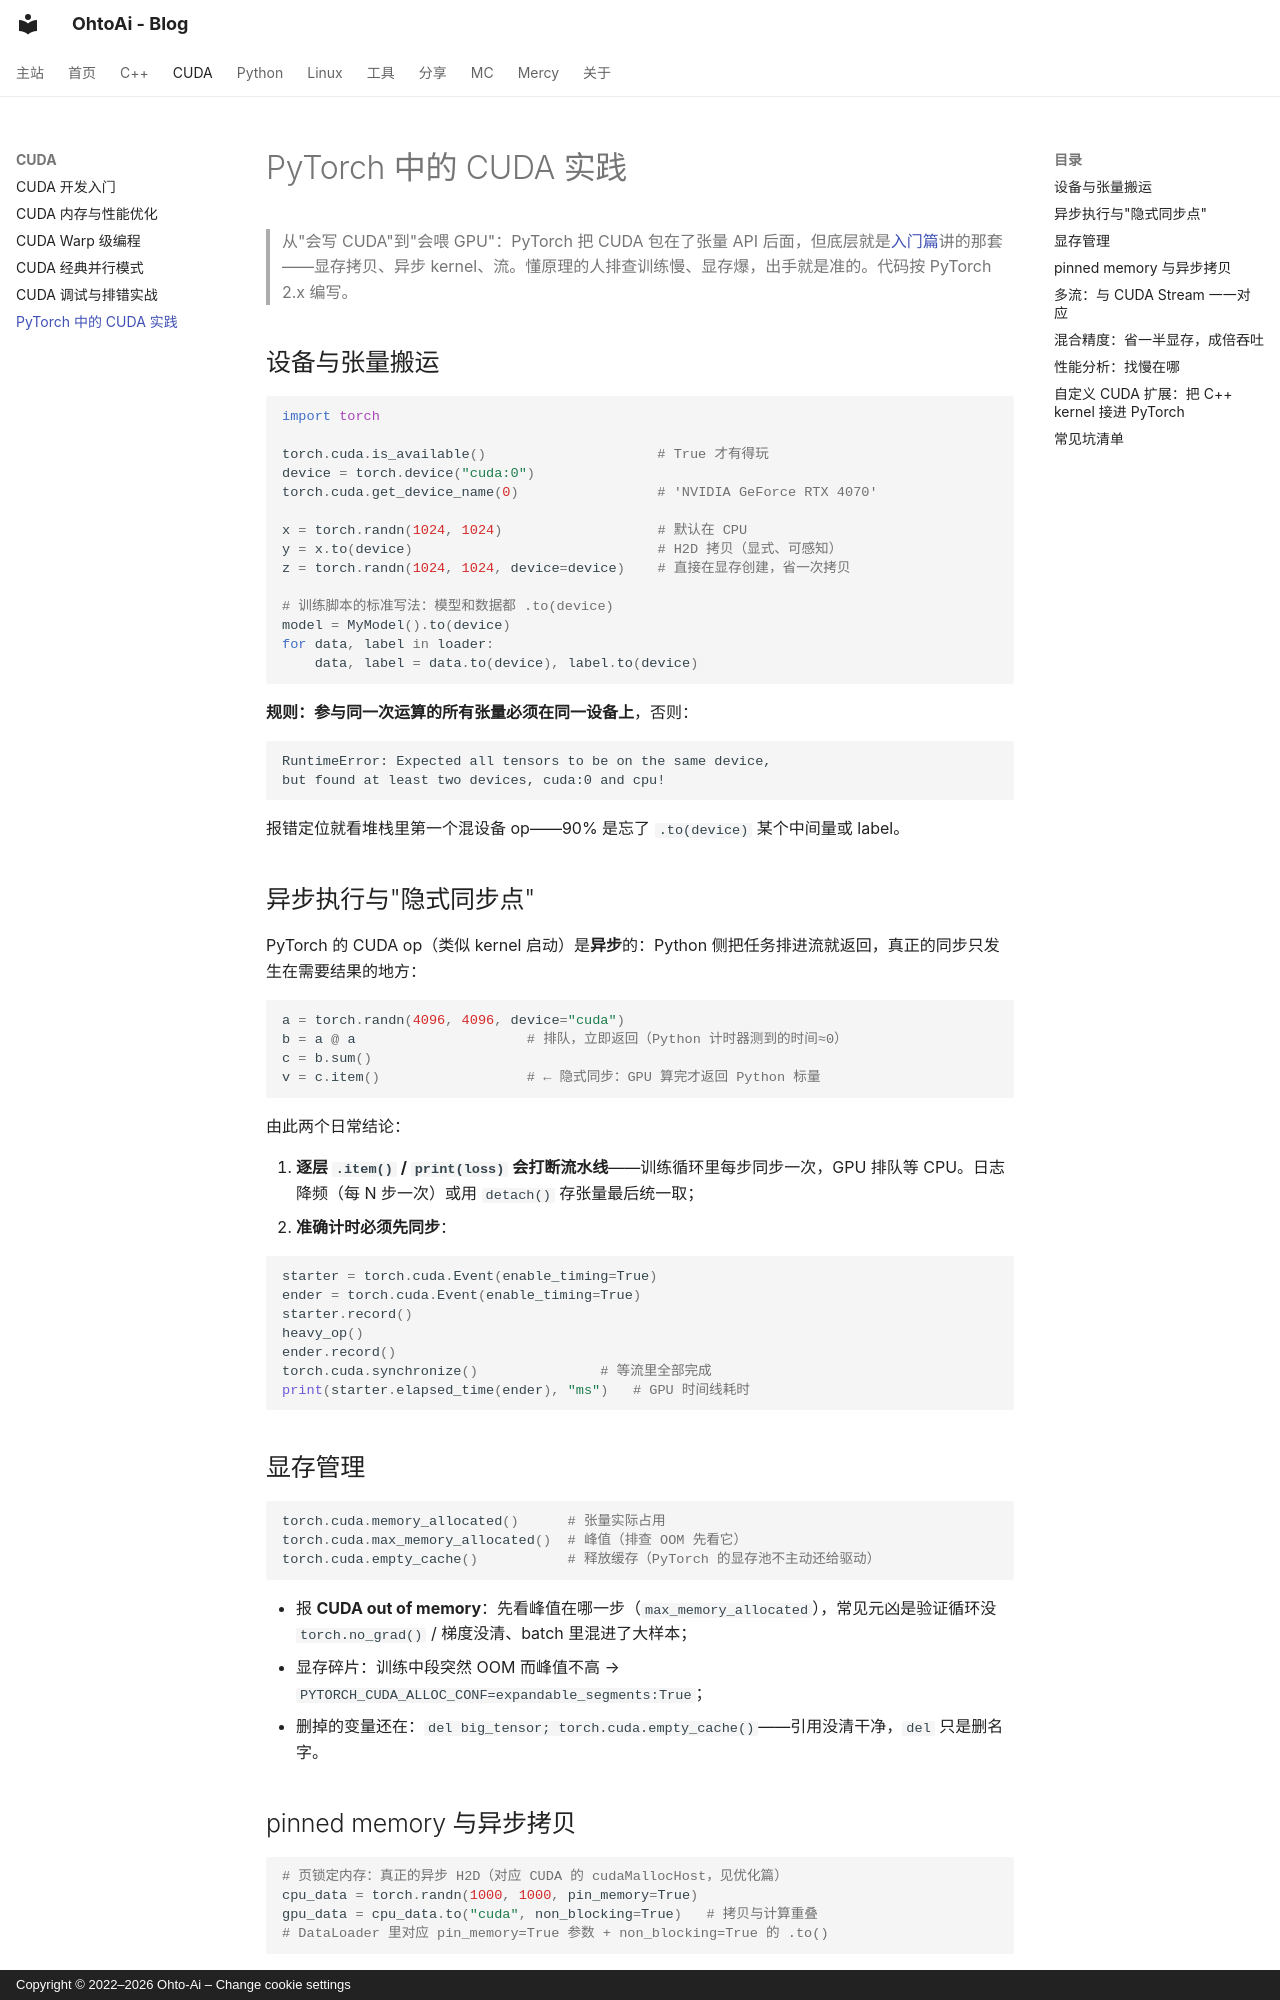

repository: ohto-ai/blog · page: cuda/pytorch-cuda/index.html · generator: mkdocs · copyright: Copyright © 2022–2026 Ohto-Ai – Change cookie settings

---
comments: true
---
# PyTorch 中的 CUDA 实践

> 从"会写 CUDA"到"会喂 GPU"：PyTorch 把 CUDA 包在了张量 API 后面，但底层就是[入门篇](cuda-basics.md)讲的那套——显存拷贝、异步 kernel、流。懂原理的人排查训练慢、显存爆，出手就是准的。代码按 PyTorch 2.x 编写。

## 设备与张量搬运

```python
import torch

torch.cuda.is_available()                     # True 才有得玩
device = torch.device("cuda:0")
torch.cuda.get_device_name(0)                 # 'NVIDIA GeForce RTX 4070'

x = torch.randn(1024, 1024)                   # 默认在 CPU
y = x.to(device)                              # H2D 拷贝（显式、可感知）
z = torch.randn(1024, 1024, device=device)    # 直接在显存创建，省一次拷贝

# 训练脚本的标准写法：模型和数据都 .to(device)
model = MyModel().to(device)
for data, label in loader:
    data, label = data.to(device), label.to(device)
```

**规则：参与同一次运算的所有张量必须在同一设备上**，否则：

```text
RuntimeError: Expected all tensors to be on the same device,
but found at least two devices, cuda:0 and cpu!
```

报错定位就看堆栈里第一个混设备 op——90% 是忘了 `.to(device)` 某个中间量或 label。

## 异步执行与"隐式同步点"

PyTorch 的 CUDA op（类似 kernel 启动）是**异步**的：Python 侧把任务排进流就返回，真正的同步只发生在需要结果的地方：

```python
a = torch.randn(4096, 4096, device="cuda")
b = a @ a                     # 排队，立即返回（Python 计时器测到的时间≈0）
c = b.sum()
v = c.item()                  # ← 隐式同步：GPU 算完才返回 Python 标量
```

由此两个日常结论：

1. **逐层 `.item()` / `print(loss)` 会打断流水线**——训练循环里每步同步一次，GPU 排队等 CPU。日志降频（每 N 步一次）或用 `detach()` 存张量最后统一取；
2. **准确计时必须先同步**：

```python
starter = torch.cuda.Event(enable_timing=True)
ender = torch.cuda.Event(enable_timing=True)
starter.record()
heavy_op()
ender.record()
torch.cuda.synchronize()               # 等流里全部完成
print(starter.elapsed_time(ender), "ms")   # GPU 时间线耗时
```

## 显存管理

```python
torch.cuda.memory_allocated()      # 张量实际占用
torch.cuda.max_memory_allocated()  # 峰值（排查 OOM 先看它）
torch.cuda.empty_cache()           # 释放缓存（PyTorch 的显存池不主动还给驱动）
```

- 报 **CUDA out of memory**：先看峰值在哪一步（`max_memory_allocated`），常见元凶是验证循环没 `torch.no_grad()` / 梯度没清、batch 里混进了大样本；
- 显存碎片：训练中段突然 OOM 而峰值不高 → `PYTORCH_CUDA_ALLOC_CONF=expandable_segments:True`；
- 删掉的变量还在：`del big_tensor; torch.cuda.empty_cache()`——引用没清干净，`del` 只是删名字。

## pinned memory 与异步拷贝

```python
# 页锁定内存：真正的异步 H2D（对应 CUDA 的 cudaMallocHost，见优化篇）
cpu_data = torch.randn(1000, 1000, pin_memory=True)
gpu_data = cpu_data.to("cuda", non_blocking=True)   # 拷贝与计算重叠
# DataLoader 里对应 pin_memory=True 参数 + non_blocking=True 的 .to()
```

普通内存的 `non_blocking=True` 只是"不报错地退化成同步"——**没有 pinned 就没有真异步**。
